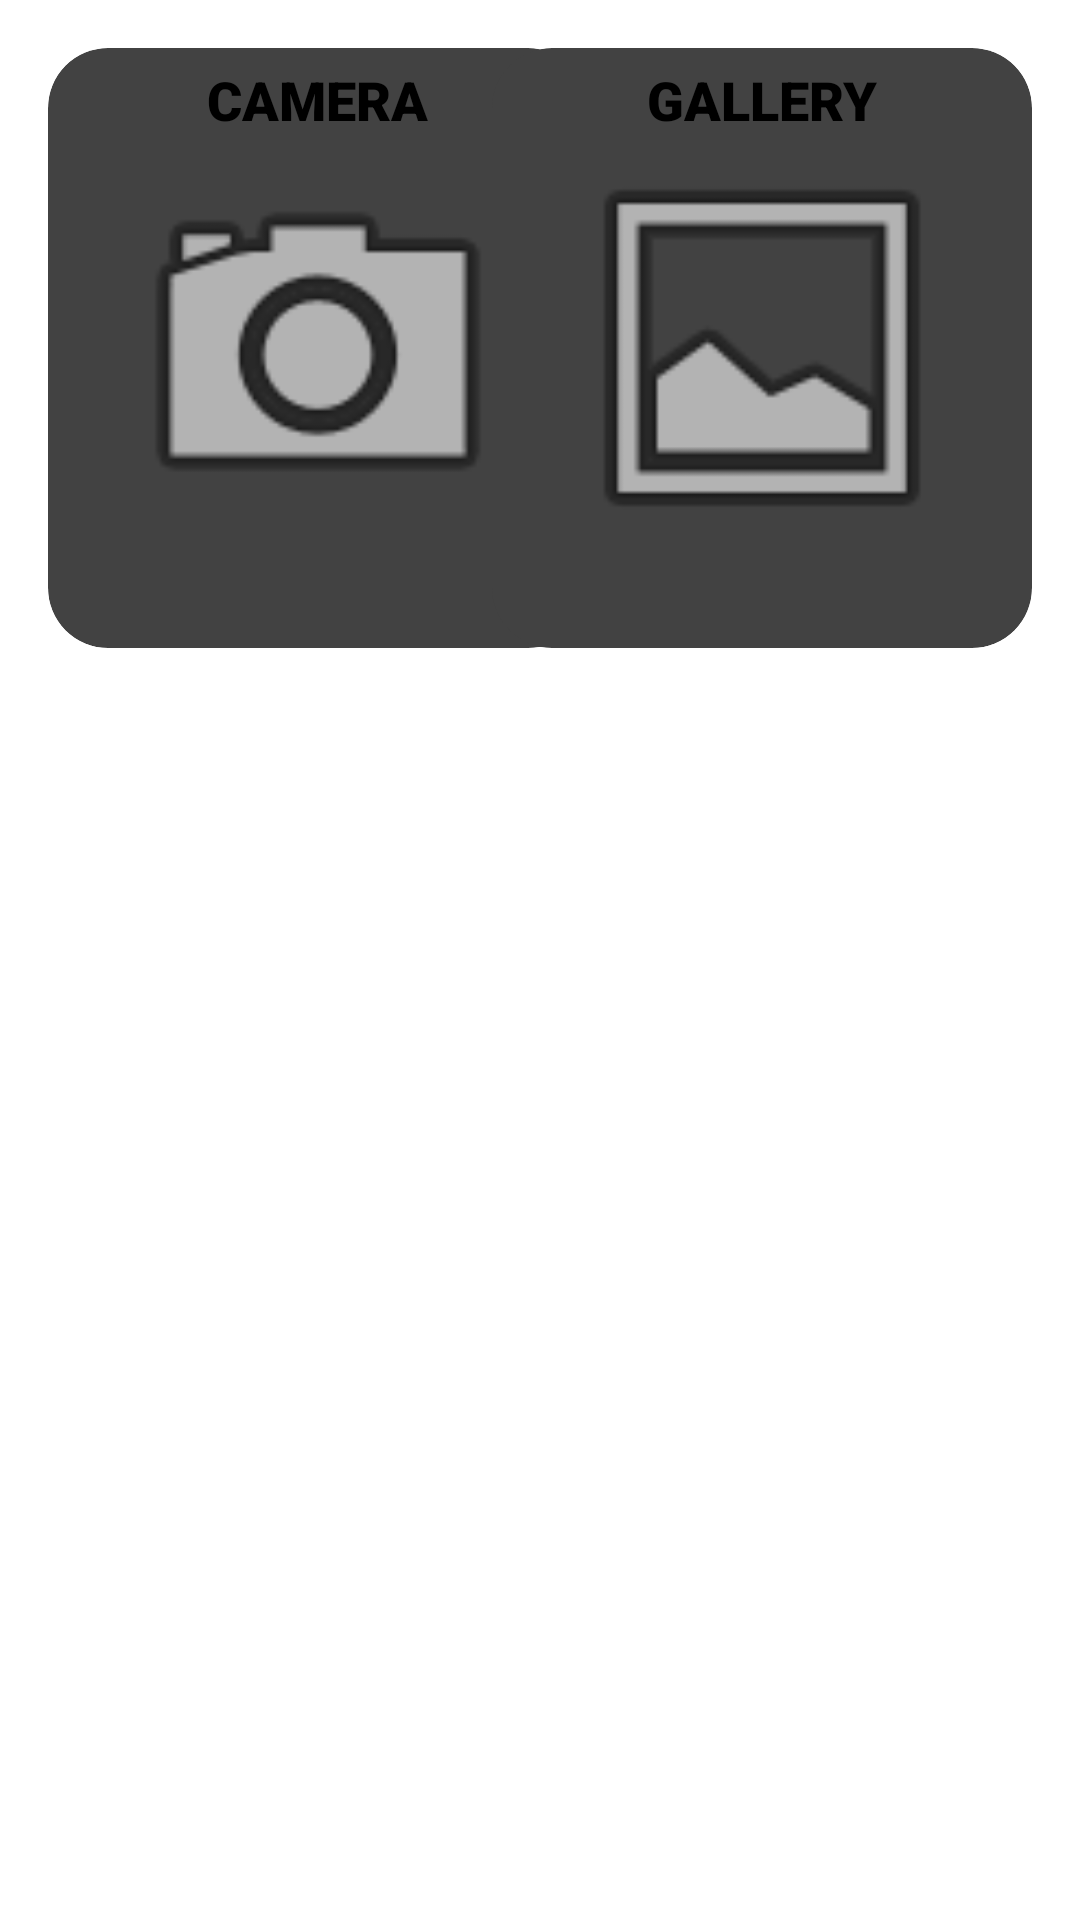

Layout XML and referenced resources for this Android screen:
<!-- AndroidManifest.xml: application theme Theme.ilearn -->
<!-- res/layout/dialog_select_avatar.xml -->
<?xml version="1.0" encoding="utf-8"?>
<RelativeLayout
    xmlns:android="http://schemas.android.com/apk/res/android"
    xmlns:app="http://schemas.android.com/apk/res-auto"
    android:layout_width="match_parent"
    android:layout_height="match_parent"
    android:orientation="horizontal">

    <androidx.cardview.widget.CardView
        android:id="@+id/select_from_camera"
        android:layout_width="180dp"
        android:layout_height="200dp"
        android:layout_alignParentStart="true"
        android:layout_margin="@dimen/small_margin"
        app:cardCornerRadius="20dp"
        android:elevation="10dp">

        <androidx.appcompat.widget.AppCompatImageView
            android:layout_width="match_parent"
            android:layout_height="match_parent"
            android:padding="30dp"
            android:layout_gravity="center"
            android:scaleType="centerCrop"
            android:src="@android:drawable/ic_menu_camera"
            app:srcCompat="@android:drawable/ic_menu_camera" />

        <androidx.appcompat.widget.AppCompatTextView
            android:layout_width="wrap_content"
            android:layout_height="wrap_content"
            android:layout_gravity="center_horizontal"
            android:layout_marginTop="5dp"
            android:text="@string/camera"
            android:textAllCaps="true"
            android:textColor="#000"
            android:textSize="@dimen/header_text_mini"
            app:fontFamily="sans-serif-black"
            android:layout_marginBottom="@dimen/extra_small_margin"/>

    </androidx.cardview.widget.CardView>

    <androidx.cardview.widget.CardView
        android:id="@+id/select_from_gallery"
        android:layout_width="180dp"
        android:layout_height="200dp"
        android:layout_alignParentEnd="true"
        android:layout_margin="@dimen/small_margin"
        app:cardCornerRadius="20dp"
        android:elevation="10dp">

        <androidx.appcompat.widget.AppCompatImageView
            android:layout_width="match_parent"
            android:layout_height="match_parent"
            android:padding="30dp"
            android:layout_gravity="center"
            android:scaleType="centerCrop"
            android:src="@android:drawable/ic_menu_gallery"
            app:srcCompat="@android:drawable/ic_menu_gallery" />

        <androidx.appcompat.widget.AppCompatTextView
            android:layout_width="wrap_content"
            android:layout_height="wrap_content"
            android:layout_gravity="center_horizontal"
            android:layout_marginTop="5dp"
            android:text="@string/gallery"
            android:textAllCaps="true"
            android:textColor="#000"
            android:textSize="@dimen/header_text_mini"
            app:fontFamily="sans-serif-black"
            android:layout_marginBottom="@dimen/extra_small_margin"/>

    </androidx.cardview.widget.CardView>

</RelativeLayout>
<!-- resources referenced by this layout -->
<resources>
  <dimen name="extra_small_margin">8dp</dimen>
  <dimen name="header_text_mini">18sp</dimen>
  <dimen name="small_margin">16dp</dimen>
  <string name="camera">camera</string>
  <string name="gallery">gallery</string>
  <style name="Theme.ilearn" parent="Theme.MaterialComponents.DayNight.DarkActionBar">
          
          <item name="colorPrimary">@color/colorPrimary</item>
          <item name="colorPrimaryVariant">@color/colorPrimaryDark</item>
          <item name="colorOnPrimary">@color/colorAccent</item>
  
          
          <item name="colorSecondary">@color/colorPrimary</item>
          <item name="colorSecondaryVariant">@color/colorPrimaryDark</item>
          <item name="colorOnSecondary">@color/colorAccent</item>
  
          
          <item name="android:statusBarColor" tools:targetApi="l">?attr/colorPrimaryVariant</item>
          
      </style>
  <color name="colorPrimary">#ffffff</color>
  <color name="colorPrimaryDark">#060606</color>
  <color name="colorAccent">#439ae1</color>
</resources>
